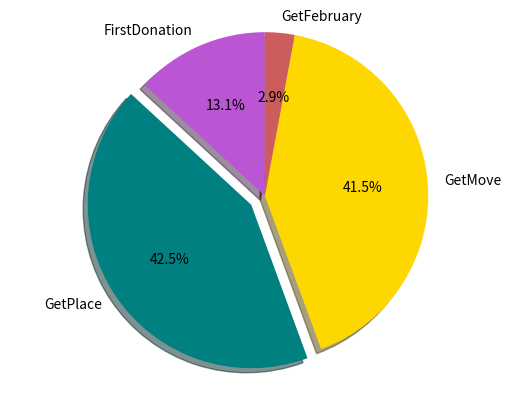

Source code (Python):
'''Plot Graph'''
import matplotlib.pyplot as plt

# The slices will be ordered and plotted counter-clockwise.
def march_get():
    """Show the graph of incoming blood in march."""
    labels = 'FirstDonation', 'GetPlace', 'GetMove', 'GetFebruary'
    sizes = [10831, 34975, 34170, 2410]
    colors = ['mediumorchid', 'teal', 'gold', 'indianred']
    explode = (0, 0.1, 0, 0)  # only "explode" the 2nd slice (i.e. 'Hogs')

    plt.pie(sizes, explode=explode, labels=labels, colors=colors,
        autopct='%1.1f%%', shadow=True, startangle=90)
    # Set aspect ratio to be equal so that pie is drawn as a circle.
    plt.axis('equal')
    plt.show()
march_get()
